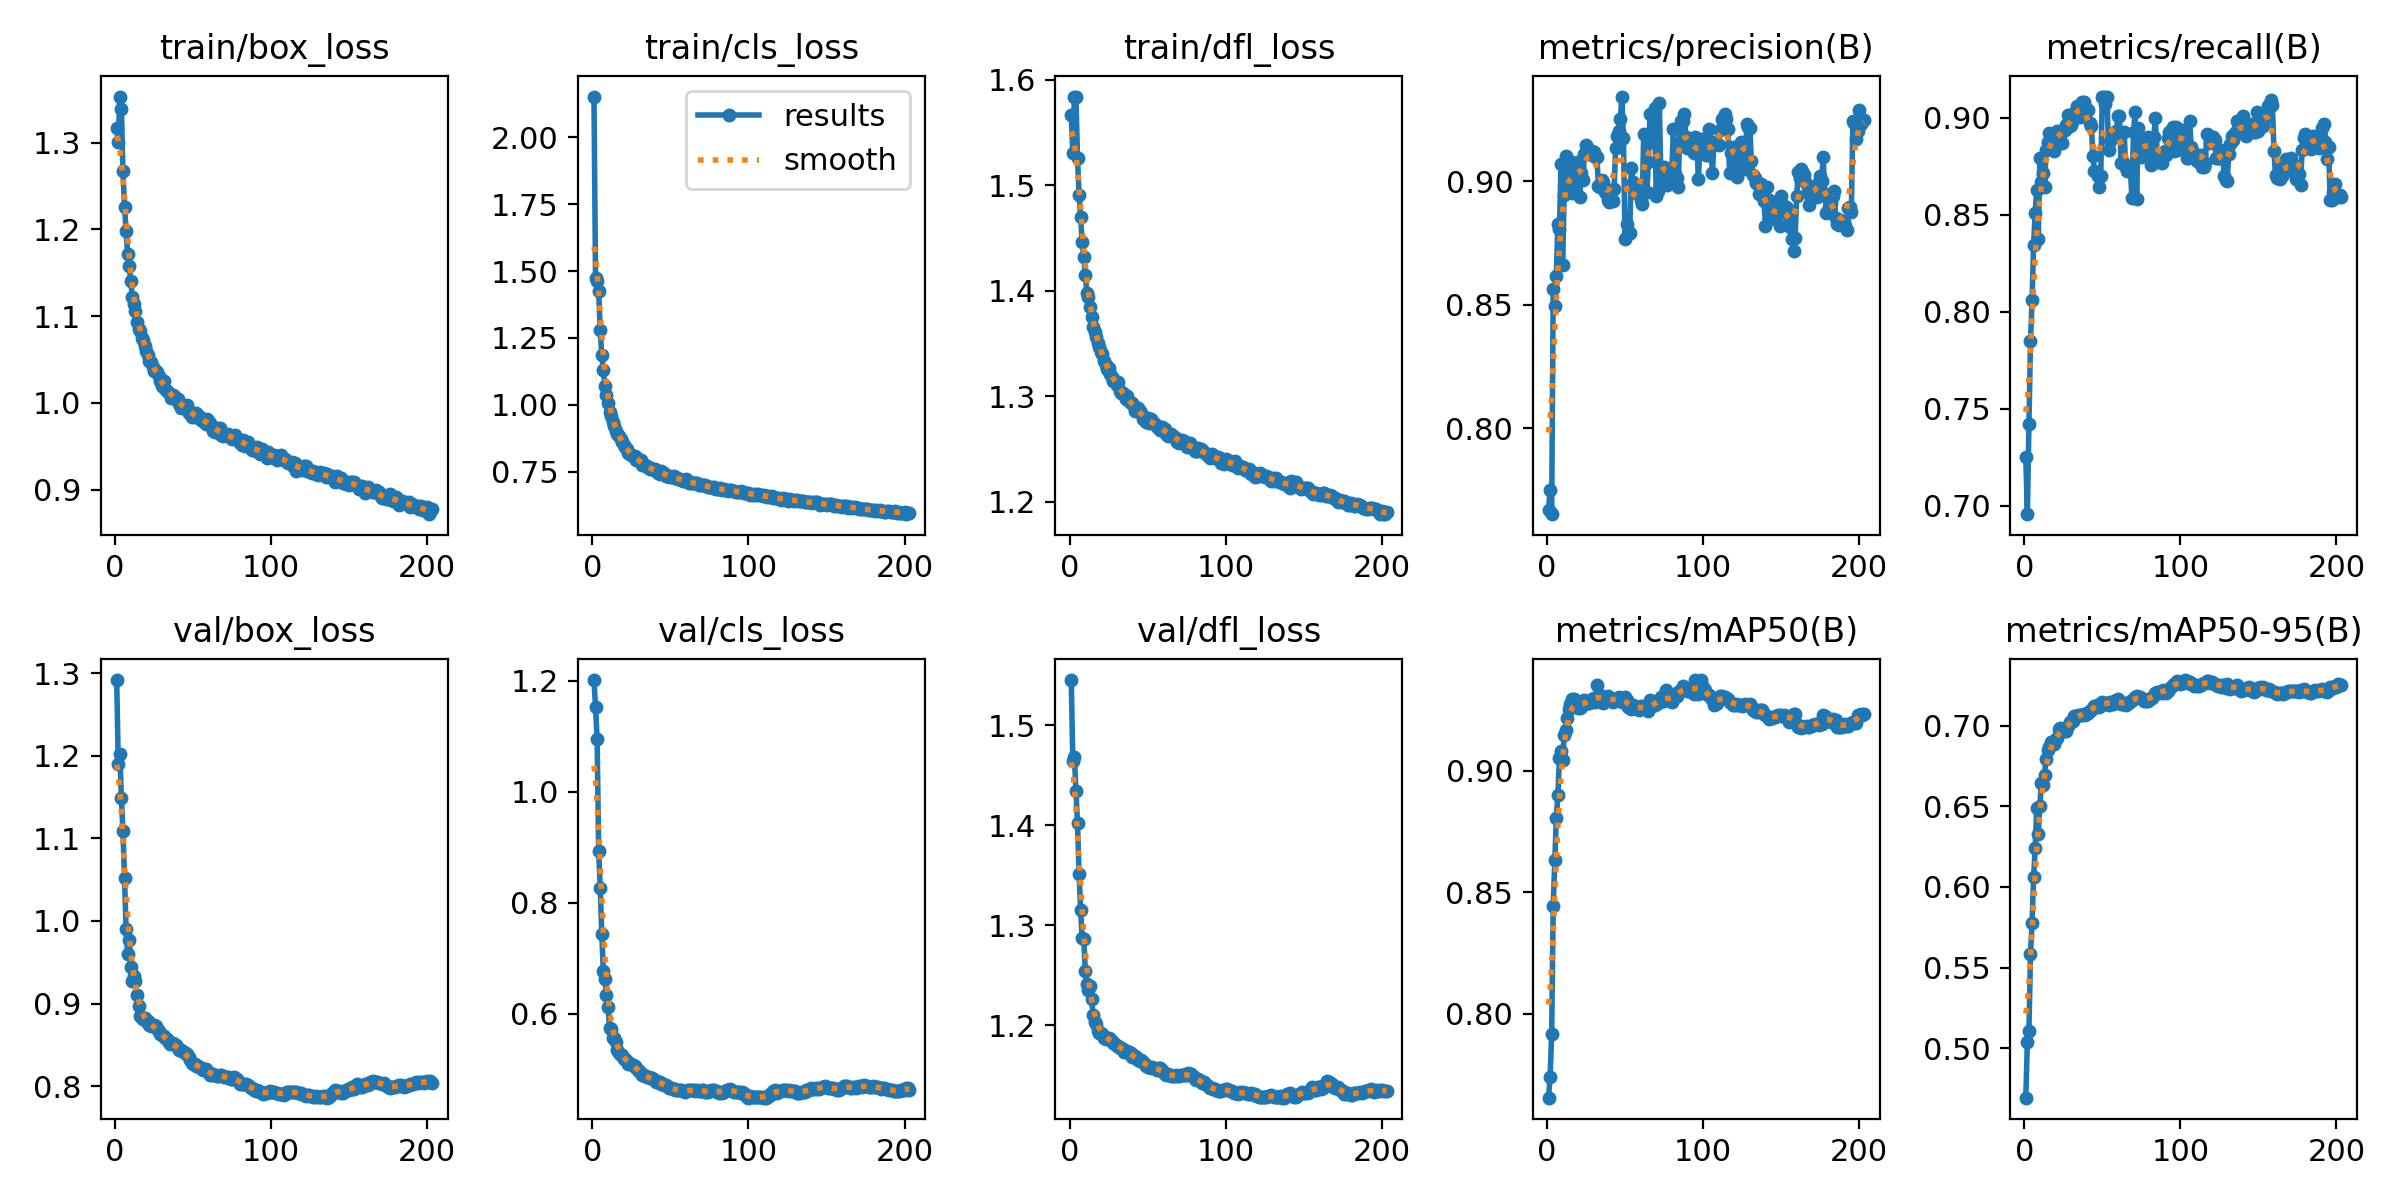

The table this chart was drawn from, first rows:
epoch, time, train/box_loss, train/cls_loss, train/dfl_loss, metrics/precision(B), metrics/recall(B), metrics/mAP50(B), metrics/mAP50-95(B), val/box_loss, val/cls_loss, val/dfl_loss, lr/pg0, lr/pg1, lr/pg2
1, 1030, 1.317, 2.152, 1.567, 0.7668, 0.7249, 0.7655, 0.4693, 1.292, 1.201, 1.545, 0.003332, 0.003332, 0.003332
2, 1873, 1.301, 1.472, 1.53, 0.7749, 0.6956, 0.7741, 0.504, 1.19, 1.152, 1.464, 0.006652, 0.006652, 0.006652
3, 2641, 1.353, 1.461, 1.584, 0.7651, 0.7419, 0.7918, 0.5107, 1.203, 1.095, 1.468, 0.009959, 0.009959, 0.009959
4, 3404, 1.339, 1.426, 1.583, 0.8563, 0.7848, 0.8445, 0.5587, 1.149, 0.8933, 1.434, 0.009941, 0.009941, 0.009941
5, 4168, 1.267, 1.279, 1.526, 0.8496, 0.8059, 0.8631, 0.5775, 1.109, 0.8267, 1.402, 0.009921, 0.009921, 0.009921
6, 4933, 1.226, 1.185, 1.491, 0.8617, 0.8347, 0.8807, 0.6059, 1.052, 0.7439, 1.352, 0.009901, 0.009901, 0.009901
7, 5697, 1.198, 1.128, 1.47, 0.8828, 0.851, 0.8902, 0.6239, 0.9902, 0.6758, 1.315, 0.009881, 0.009881, 0.009881
8, 6459, 1.172, 1.07, 1.446, 0.8807, 0.8628, 0.9051, 0.6487, 0.9598, 0.6624, 1.287, 0.009861, 0.009861, 0.009861
9, 7220, 1.157, 1.035, 1.432, 0.9069, 0.8374, 0.9082, 0.6331, 0.9775, 0.6342, 1.286, 0.009842, 0.009842, 0.009842
10, 7983, 1.141, 1.006, 1.415, 0.8662, 0.8792, 0.9045, 0.6503, 0.9438, 0.6115, 1.254, 0.009822, 0.009822, 0.009822
11, 8745, 1.122, 0.9725, 1.398, 0.8944, 0.867, 0.9146, 0.6646, 0.9269, 0.5743, 1.241, 0.009802, 0.009802, 0.009802
12, 9509, 1.114, 0.9591, 1.394, 0.91, 0.8714, 0.9168, 0.6631, 0.9329, 0.572, 1.235, 0.009782, 0.009782, 0.009782
13, 10273, 1.106, 0.9338, 1.385, 0.9093, 0.8642, 0.9216, 0.6697, 0.9278, 0.5561, 1.239, 0.009762, 0.009762, 0.009762
14, 11022, 1.093, 0.9203, 1.375, 0.9004, 0.8833, 0.9253, 0.6793, 0.9102, 0.5555, 1.226, 0.009743, 0.009743, 0.009743
15, 11769, 1.086, 0.9029, 1.366, 0.8979, 0.8873, 0.9276, 0.6851, 0.8975, 0.5487, 1.21, 0.009723, 0.009723, 0.009723
16, 12516, 1.083, 0.8914, 1.361, 0.8952, 0.892, 0.9294, 0.6871, 0.885, 0.5345, 1.203, 0.009703, 0.009703, 0.009703
17, 13259, 1.075, 0.8818, 1.356, 0.9062, 0.8907, 0.9294, 0.6902, 0.8819, 0.5289, 1.202, 0.009683, 0.009683, 0.009683
18, 14003, 1.072, 0.8723, 1.35, 0.907, 0.8893, 0.9284, 0.6887, 0.8811, 0.5251, 1.194, 0.009663, 0.009663, 0.009663
19, 14747, 1.065, 0.8609, 1.347, 0.9076, 0.8828, 0.9268, 0.6889, 0.8822, 0.5246, 1.193, 0.009644, 0.009644, 0.009644
20, 15491, 1.059, 0.8491, 1.342, 0.9026, 0.891, 0.9257, 0.6911, 0.879, 0.5184, 1.192, 0.009624, 0.009624, 0.009624
21, 16236, 1.055, 0.8426, 1.34, 0.8937, 0.8933, 0.9259, 0.6923, 0.8793, 0.5175, 1.191, 0.009604, 0.009604, 0.009604
22, 16980, 1.048, 0.8365, 1.333, 0.9033, 0.891, 0.9262, 0.6977, 0.8741, 0.5137, 1.188, 0.009584, 0.009584, 0.009584
23, 17722, 1.047, 0.8184, 1.33, 0.9002, 0.8917, 0.9276, 0.6984, 0.8726, 0.5099, 1.186, 0.009564, 0.009564, 0.009564
24, 18468, 1.041, 0.8168, 1.326, 0.9108, 0.8868, 0.929, 0.6982, 0.8736, 0.5098, 1.187, 0.009545, 0.009545, 0.009545
25, 19210, 1.037, 0.8132, 1.326, 0.9147, 0.8934, 0.9289, 0.6978, 0.8737, 0.509, 1.187, 0.009525, 0.009525, 0.009525
26, 19956, 1.037, 0.8076, 1.321, 0.911, 0.8936, 0.9278, 0.6968, 0.8723, 0.5073, 1.187, 0.009505, 0.009505, 0.009505
27, 20699, 1.036, 0.8078, 1.318, 0.9123, 0.8963, 0.9277, 0.6966, 0.8688, 0.5063, 1.185, 0.009485, 0.009485, 0.009485
28, 21444, 1.031, 0.7947, 1.315, 0.9111, 0.9013, 0.9284, 0.6999, 0.8661, 0.502, 1.182, 0.009465, 0.009465, 0.009465
29, 22186, 1.025, 0.7971, 1.315, 0.912, 0.8957, 0.9297, 0.702, 0.8633, 0.4973, 1.181, 0.009446, 0.009446, 0.009446
30, 22930, 1.019, 0.793, 1.31, 0.9117, 0.8963, 0.93, 0.7024, 0.8614, 0.4961, 1.179, 0.009426, 0.009426, 0.009426
31, 23673, 1.026, 0.7921, 1.313, 0.9098, 0.8989, 0.9285, 0.7031, 0.8609, 0.4923, 1.179, 0.009406, 0.009406, 0.009406
32, 24428, 1.016, 0.7759, 1.305, 0.9096, 0.9026, 0.9352, 0.7062, 0.8585, 0.4887, 1.178, 0.009386, 0.009386, 0.009386
33, 25186, 1.014, 0.7747, 1.303, 0.898, 0.9034, 0.9287, 0.7057, 0.8568, 0.4891, 1.178, 0.009366, 0.009366, 0.009366
34, 25938, 1.013, 0.7732, 1.303, 0.8974, 0.9063, 0.931, 0.7057, 0.8544, 0.487, 1.176, 0.009347, 0.009347, 0.009347
35, 26689, 1.011, 0.7669, 1.301, 0.9004, 0.9062, 0.9302, 0.7067, 0.8509, 0.4849, 1.173, 0.009327, 0.009327, 0.009327
36, 27443, 1.006, 0.7665, 1.297, 0.8994, 0.9003, 0.928, 0.7067, 0.8518, 0.4852, 1.174, 0.009307, 0.009307, 0.009307
37, 28197, 1.009, 0.7608, 1.3, 0.8957, 0.9083, 0.9286, 0.7069, 0.8522, 0.4838, 1.174, 0.009287, 0.009287, 0.009287
38, 28952, 1.007, 0.7588, 1.295, 0.895, 0.908, 0.9298, 0.7072, 0.8514, 0.4831, 1.173, 0.009267, 0.009267, 0.009267
39, 29705, 1.005, 0.7601, 1.294, 0.8923, 0.9057, 0.9306, 0.7068, 0.8495, 0.4822, 1.172, 0.009248, 0.009248, 0.009248
40, 30457, 1.005, 0.7593, 1.294, 0.8915, 0.9041, 0.9295, 0.7081, 0.8465, 0.4797, 1.169, 0.009228, 0.009228, 0.009228
41, 31207, 0.9985, 0.7517, 1.291, 0.8928, 0.9042, 0.9285, 0.7081, 0.8441, 0.4772, 1.168, 0.009208, 0.009208, 0.009208
42, 31962, 0.994, 0.7454, 1.286, 0.8919, 0.8972, 0.9281, 0.7091, 0.8438, 0.4771, 1.169, 0.009188, 0.009188, 0.009188
43, 32716, 0.9975, 0.7426, 1.287, 0.8968, 0.8958, 0.9294, 0.7099, 0.8426, 0.4771, 1.167, 0.009168, 0.009168, 0.009168
44, 33470, 0.9962, 0.7511, 1.289, 0.9133, 0.8805, 0.9294, 0.7111, 0.8412, 0.4734, 1.165, 0.009149, 0.009149, 0.009149
45, 34222, 0.9948, 0.743, 1.286, 0.9182, 0.8724, 0.9301, 0.7124, 0.8402, 0.4728, 1.165, 0.009129, 0.009129, 0.009129
46, 34975, 0.9975, 0.7466, 1.284, 0.9202, 0.8723, 0.9304, 0.7124, 0.8389, 0.471, 1.165, 0.009109, 0.009109, 0.009109
47, 35727, 0.9887, 0.7356, 1.278, 0.9251, 0.8699, 0.9295, 0.7129, 0.8347, 0.4706, 1.164, 0.009089, 0.009089, 0.009089
48, 36481, 0.9893, 0.7352, 1.28, 0.9342, 0.8642, 0.9284, 0.7118, 0.8317, 0.4692, 1.162, 0.009069, 0.009069, 0.009069
49, 37233, 0.984, 0.7286, 1.276, 0.9174, 0.8699, 0.93, 0.714, 0.8281, 0.4655, 1.159, 0.00905, 0.00905, 0.00905
50, 37990, 0.988, 0.734, 1.28, 0.8764, 0.911, 0.9305, 0.7146, 0.8271, 0.4663, 1.159, 0.00903, 0.00903, 0.00903
51, 38743, 0.9832, 0.7289, 1.275, 0.8828, 0.9106, 0.929, 0.7138, 0.8264, 0.4651, 1.158, 0.00901, 0.00901, 0.00901
52, 39496, 0.9883, 0.7337, 1.279, 0.8787, 0.9073, 0.9261, 0.7137, 0.8241, 0.4635, 1.157, 0.00899, 0.00899, 0.00899
53, 40248, 0.9835, 0.727, 1.276, 0.8789, 0.911, 0.9258, 0.7139, 0.8247, 0.4616, 1.158, 0.00897, 0.00897, 0.00897
54, 41002, 0.9843, 0.7262, 1.275, 0.9052, 0.8836, 0.9256, 0.7131, 0.8231, 0.4615, 1.157, 0.008951, 0.008951, 0.008951
55, 41757, 0.9807, 0.7208, 1.272, 0.8997, 0.8882, 0.9271, 0.7147, 0.8216, 0.4615, 1.156, 0.008931, 0.008931, 0.008931
56, 42511, 0.9788, 0.7224, 1.271, 0.896, 0.8904, 0.9267, 0.7146, 0.8195, 0.4623, 1.155, 0.008911, 0.008911, 0.008911
57, 43263, 0.9783, 0.7198, 1.271, 0.8952, 0.8921, 0.9264, 0.7134, 0.8211, 0.462, 1.157, 0.008891, 0.008891, 0.008891
58, 44019, 0.976, 0.7168, 1.268, 0.8963, 0.8905, 0.9255, 0.7149, 0.8209, 0.4609, 1.158, 0.008871, 0.008871, 0.008871
59, 44773, 0.9816, 0.7167, 1.271, 0.8958, 0.8931, 0.9251, 0.7157, 0.8179, 0.4588, 1.155, 0.008852, 0.008852, 0.008852
60, 45526, 0.9779, 0.7207, 1.27, 0.8924, 0.9009, 0.9267, 0.7166, 0.816, 0.4609, 1.154, 0.008832, 0.008832, 0.008832
... 143 more rows
